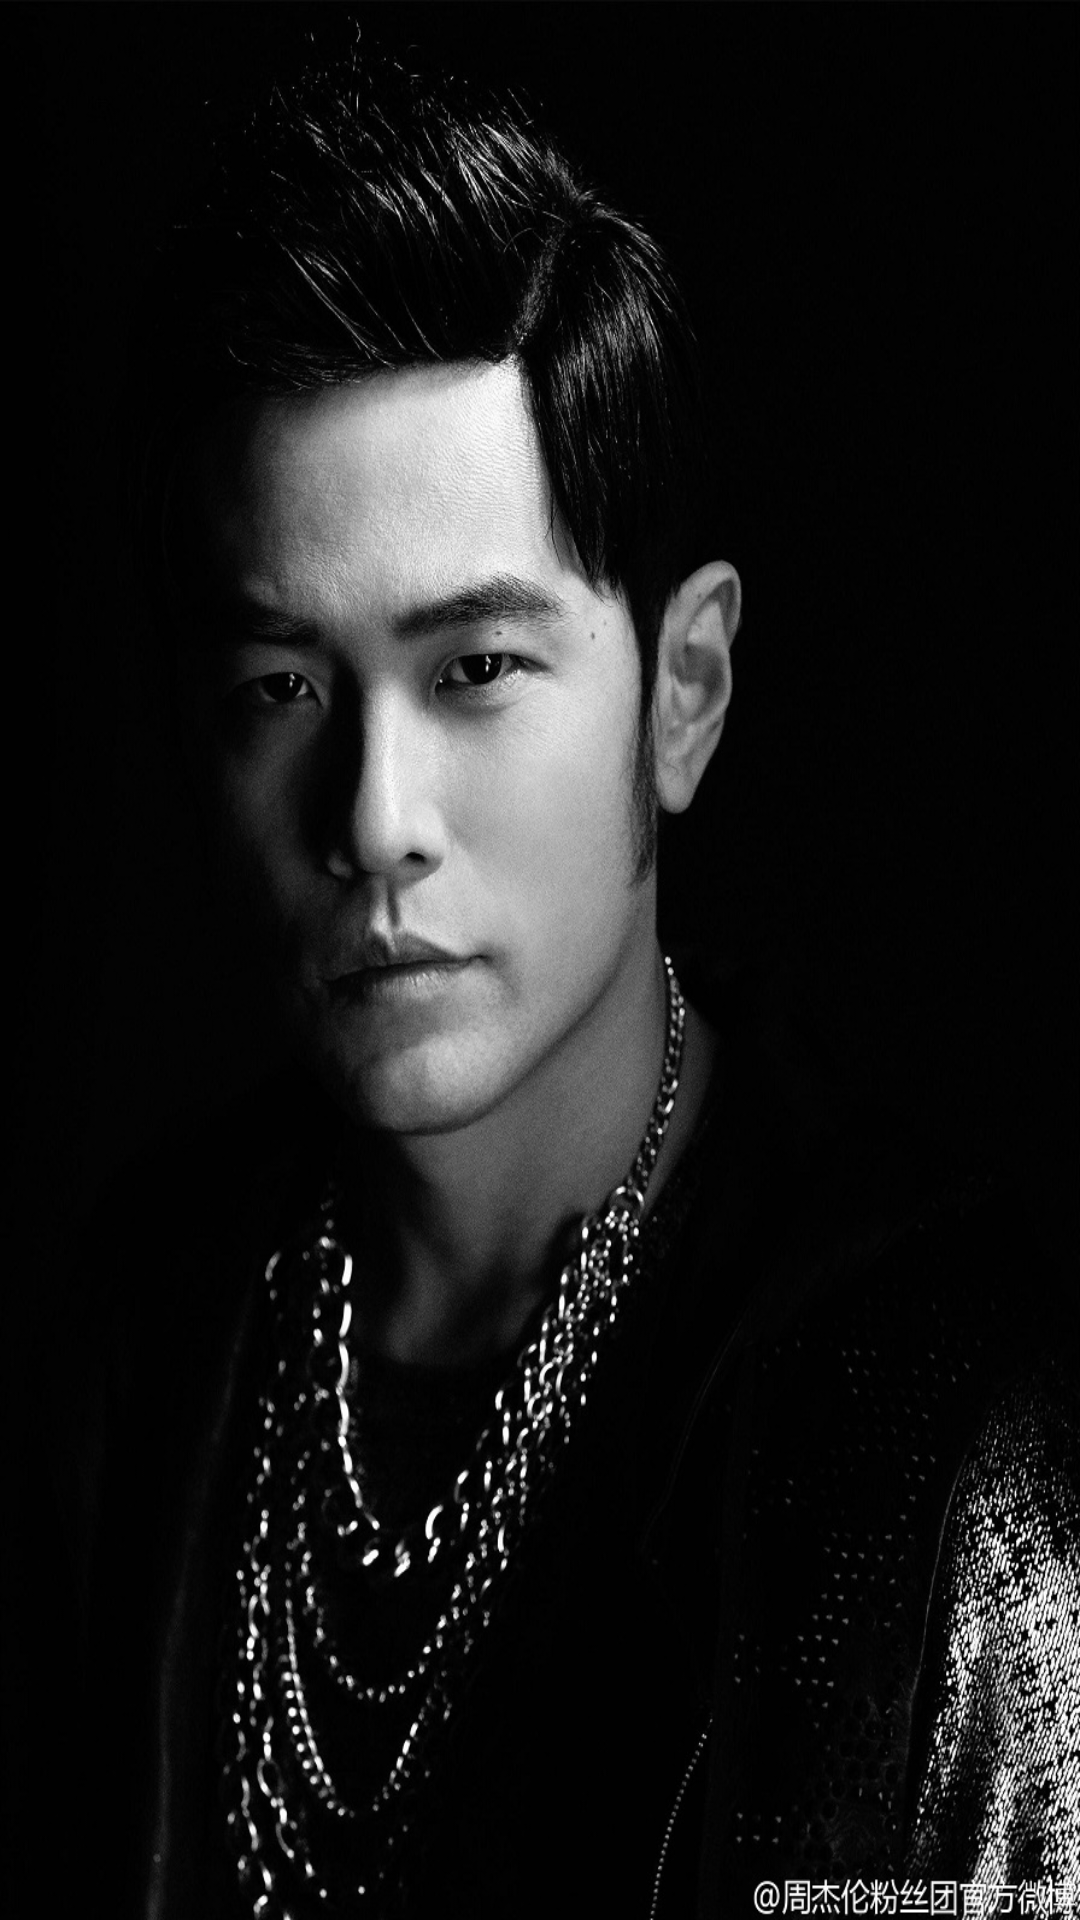

Android layout source for this screen:
<!-- AndroidManifest.xml: application theme AppTheme -->
<!-- res/layout/activity_splash.xml -->
<?xml version="1.0" encoding="utf-8"?>
<FrameLayout xmlns:android="http://schemas.android.com/apk/res/android"
    xmlns:tools="http://schemas.android.com/tools"
    android:id="@+id/fl_splash"
    android:layout_width="match_parent"
    android:layout_height="match_parent"
    android:background="@drawable/zjl"
    tools:context="smv.lovearthstudio.com.svmproj.activity.SplashActivity">

</FrameLayout>
<!-- resources referenced by this layout -->
<resources>
  <!-- drawable zjl: jpg bitmap (drawable, 257442 bytes) -->
  <style name="AppTheme" parent="android:Theme.DeviceDefault.Light.NoActionBar.Fullscreen">
          
          <item name="colorPrimary">@color/colorPrimary</item>
          <item name="colorPrimaryDark">@color/colorPrimaryDark</item>
          <item name="colorAccent">@color/colorAccent</item>
      </style>
  <color name="colorPrimary">#3F51B5</color>
  <color name="colorPrimaryDark">#303F9F</color>
  <color name="colorAccent">#FF4081</color>
</resources>
